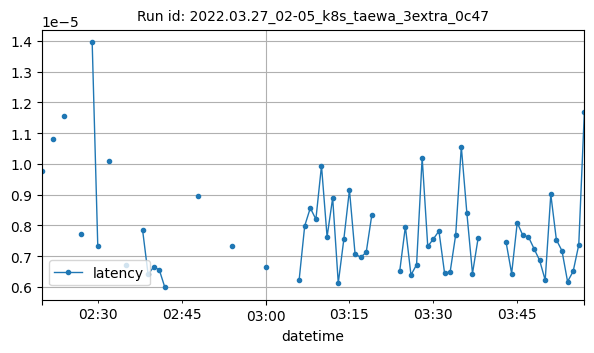

Source data for this figure (header and first rows):
datetime, latency
2022-03-27T02:20:00Z, 9.775161743164062e-06
2022-03-27T02:22:00Z, 1.0824203491210937e-05
2022-03-27T02:24:00Z, 1.1563301086425781e-05
2022-03-27T02:27:00Z, 7.731573922293526e-06
2022-03-27T02:29:00Z, 1.3947486877441405e-05
2022-03-27T02:30:00Z, 7.331371307373048e-06
2022-03-27T02:32:00Z, 1.0093053181966146e-05
2022-03-27T02:35:00Z, 6.699562072753907e-06
2022-03-27T02:38:00Z, 7.867813110351562e-06
2022-03-27T02:39:00Z, 6.413459777832031e-06
2022-03-27T02:40:00Z, 6.651878356933593e-06
2022-03-27T02:41:00Z, 6.556510925292969e-06
2022-03-27T02:42:00Z, 5.984306335449219e-06
2022-03-27T02:48:00Z, 8.96453857421875e-06
2022-03-27T02:54:00Z, 7.343292236328125e-06
2022-03-27T03:00:00Z, 6.651878356933593e-06
2022-03-27T03:06:00Z, 6.222724914550782e-06
2022-03-27T03:07:00Z, 7.987022399902344e-06
2022-03-27T03:08:00Z, 8.567174275716145e-06
2022-03-27T03:09:00Z, 8.20159912109375e-06
2022-03-27T03:10:00Z, 9.942054748535157e-06
2022-03-27T03:11:00Z, 7.62939453125e-06
2022-03-27T03:12:00Z, 8.89301300048828e-06
2022-03-27T03:13:00Z, 6.127357482910156e-06
2022-03-27T03:14:00Z, 7.557868957519531e-06
2022-03-27T03:15:00Z, 9.1552734375e-06
2022-03-27T03:16:00Z, 7.081031799316406e-06
2022-03-27T03:17:00Z, 6.961822509765625e-06
2022-03-27T03:18:00Z, 7.1287155151367176e-06
2022-03-27T03:19:00Z, 8.344650268554688e-06
2022-03-27T03:24:00Z, 6.532669067382812e-06
2022-03-27T03:25:00Z, 7.963180541992187e-06
2022-03-27T03:26:00Z, 6.389617919921876e-06
2022-03-27T03:27:00Z, 6.723403930664062e-06
2022-03-27T03:28:00Z, 1.0204315185546874e-05
2022-03-27T03:29:00Z, 7.319450378417969e-06
2022-03-27T03:30:00Z, 7.557868957519531e-06
2022-03-27T03:31:00Z, 7.82012939453125e-06
2022-03-27T03:32:00Z, 6.461143493652344e-06
2022-03-27T03:33:00Z, 6.4849853515625e-06
2022-03-27T03:34:00Z, 7.700920104980468e-06
2022-03-27T03:35:00Z, 1.0561943054199218e-05
2022-03-27T03:36:00Z, 8.392333984375e-06
2022-03-27T03:37:00Z, 6.4373016357421875e-06
2022-03-27T03:38:00Z, 7.581710815429688e-06
2022-03-27T03:43:00Z, 7.462501525878906e-06
2022-03-27T03:44:00Z, 6.4373016357421875e-06
2022-03-27T03:45:00Z, 8.09033711751302e-06
2022-03-27T03:46:00Z, 7.677078247070313e-06
2022-03-27T03:47:00Z, 7.62939453125e-06
2022-03-27T03:48:00Z, 7.2479248046875e-06
2022-03-27T03:49:00Z, 6.866455078125e-06
2022-03-27T03:50:00Z, 6.222724914550782e-06
2022-03-27T03:51:00Z, 9.012222290039062e-06
2022-03-27T03:52:00Z, 7.534027099609376e-06
2022-03-27T03:53:00Z, 7.176399230957032e-06
2022-03-27T03:54:00Z, 6.175041198730468e-06
2022-03-27T03:55:00Z, 6.508827209472656e-06
2022-03-27T03:56:00Z, 7.367134094238281e-06
2022-03-27T03:57:00Z, 1.1682510375976562e-05
